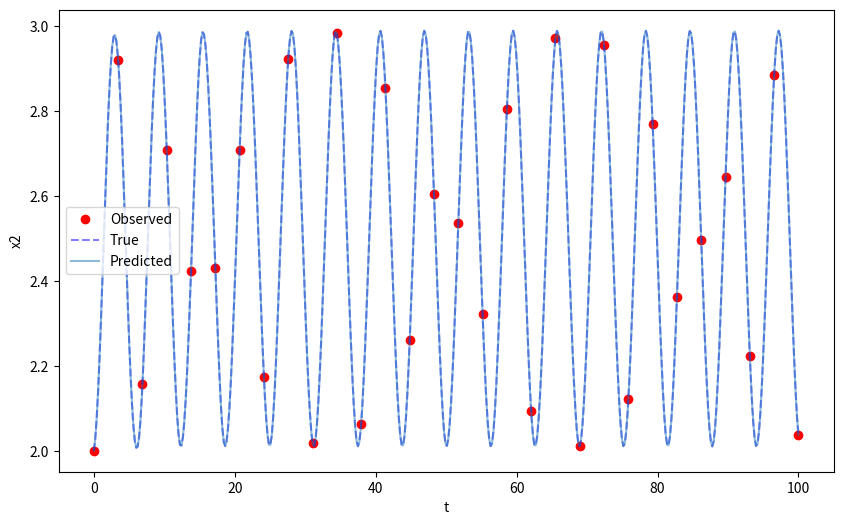

Here is the Python script that generated this plot:
import numpy as np
import pandas as pd
from matplotlib import pyplot as plt
from scipy.integrate import solve_ivp


def jong(x):
    numer = 100 * (x[0] ** 2.0 - x[1]) ** 2.0 + (1 - x[0]) ** 2.0
    denom = 1000
    opt_target = numer / denom
    return opt_target


def schaffer(x):
    fx = x[0] ** 2.0 + x[1] ** 2.0
    numer = (np.sin(np.sqrt(fx))) ** 2.0 - 0.5
    denom = (1 + 0.001 * fx) ** 2.0
    opt_target = 4.5 - numer / denom
    return opt_target


def schaffer_modified(x):
    fx = x[0] ** 2.0 + (x[1] - 100) ** 2.0
    numer = (np.sin(np.sqrt(fx))) ** 2.0 - 0.5
    denom = (1 + 0.001 * fx) ** 2.0
    opt_target = 4.5 - numer / denom
    return opt_target


def schaffer_nd(x, n=3):
    fx = sum([x[i] ** 2.0 + (x[i + 1]) ** 2.0
              for i in range(n - 1)])
    numer = (np.sin(np.sqrt(fx))) ** 2.0 - 0.5
    denom = (1 + 0.001 * fx) ** 2.0
    opt_target = 4.5 - numer / denom
    return opt_target


def squared(x):
    return -x[0] ** 2.0 - x[1] ** 2.0


def Rastrigin(x):
    A = 10
    B = x[0] ** 2.0 - A * np.cos(2 * np.pi * x[0])
    C = x[1] ** 2.0 - A * np.cos(2 * np.pi * x[1])
    return -(A * 2 + (B + C))


def Ackley(x):
    xx, yy = x[0], x[1]
    A = -20 * np.exp(-0.2 * np.sqrt(0.5 * (xx ** 2.0 + yy ** 2.0)))
    B = -np.exp(0.5 * (np.cos(2 * np.pi * xx) + np.cos(2 * np.pi * yy)))
    return -(A + B + np.exp(1) + 20)


def Rosenbrock(x):
    return -(100 * (x[1] - x[0] ** 2.0) ** 2.0 + (1 - x[0]) ** 2.0)


def Rosenbrock_nd(x, n=3):
    f = [100 * (x[i + 1] - x[i] ** 2.0) ** 2.0 + (1 - x[i]) ** 2.0
         for i in range(n - 1)]
    return -sum(f)


def Beale(x):
    A = (1.5 - x[0] + x[0] * x[1]) ** 2.0
    B = (2.25 - x[0] + x[0] * x[1] ** 2.0) ** 2.0
    C = (2.625 - x[0] + x[0] * x[1] ** 3.0) ** 2.0
    return -(A + B + C)


def Himmelblau(x):
    A = (x[0] ** 2.0 + x[1] - 11) ** 2.0
    B = (x[0] + x[1] ** 2.0 - 7) ** 2.0
    return -(A + B)


def Booth(x):
    A = (x[0] + 2 * x[1] - 7) ** 2.0
    B = (2 * x[0] + x[1] - 5) ** 2.0
    return -(A + B)


def Bukin(x):
    A = 100 * np.sqrt(np.abs(x[1] - 0.01 * x[0] ** 2.0))
    B = 0.01 * np.abs(x[0] + 10)
    return -(A + B)


def ode_loss_func(x, fig=False):
    SEED = 1024
    np.random.seed(SEED)

    def ode(p):
        rhs_func = lambda t, y: p[0] + p[1] * t
        rhs_func = lambda t, y: -p[0] * y + p[1] * np.sin(t) + 0.5
        _sol = solve_ivp(rhs_func, [0, 100], [2.0],
                         method='RK45', dense_output=True)
        return _sol

    x_true = [0.2, 0.5]
    num = 30
    sol_true = ode(x_true)
    tt = np.linspace(0, 100, num)
    yy = sol_true.sol(tt)  # + np.random.randn(1, num) * 0.07 * np.mean(sol_true.sol(tt))

    X, Y = x
    XX = X.ravel()
    YY = Y.ravel()

    rmse = np.zeros_like(XX)
    for i in range(XX.shape[0]):
        rmse[i] = np.sum((yy - ode([XX[i], YY[i]]).sol(tt)) ** 2.0)

    if isinstance(x, list):
        rmse = rmse.reshape(X.shape[0], -1)

    if fig:
        t_ = np.linspace(0, 100, 500)
        plt.figure(figsize=(10, 6))
        plt.plot(tt, yy.ravel(), 'ro', label="Observed")
        plt.plot(t_, ode(x_true).sol(t_).ravel(), 'b--', alpha=0.5, label="True")
        plt.plot(t_, ode(x).sol(t_).ravel(), 'C0', alpha=0.5, label="Predicted")
        plt.legend()
        plt.xlabel("t")
        plt.ylabel("x2")
        plt.show()

    return -rmse


if __name__ == '__main__':
    ode_loss_func(np.array([0.2, 0.5]), fig=True)
